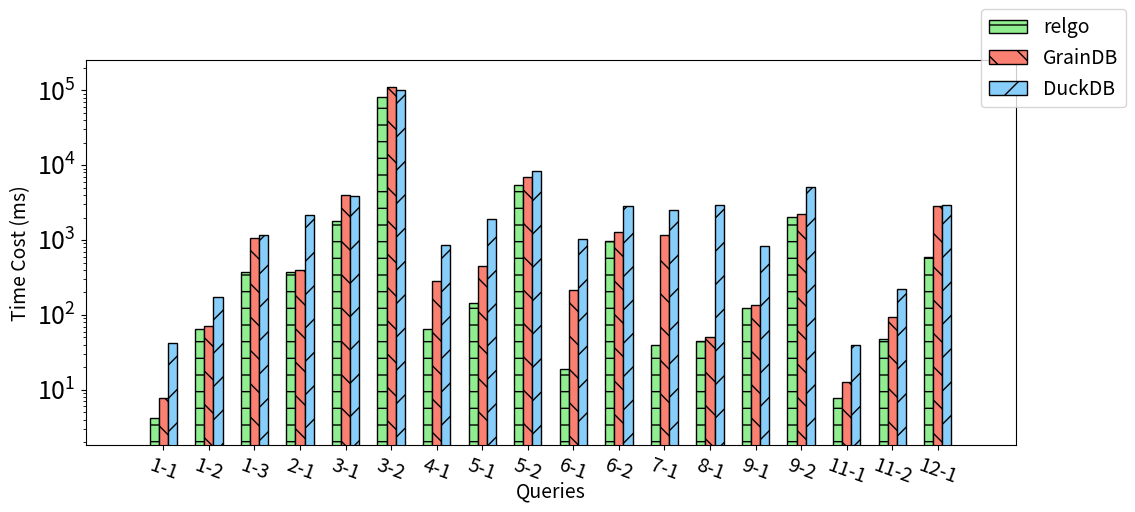

Reproduce this figure in Python. (Note: this script raises an exception after producing the figure.)
import matplotlib.pyplot as plt
import matplotlib.gridspec as gridspec
import numpy as np

xlabel = ['1-1', '1-2', '1-3', '2-1', '3-1', '3-2', '4-1', '5-1', '5-2', '6-1', '6-2', '7-1', '8-1', '9-1', '9-2', '11-1', '11-2', '12-1']

xaxis = np.arange(len(xlabel))
xaxis_final = np.arange(len(xlabel))
data_per_row = 18

y_duckdb = [42.31,175.35,1164.16,2149.51,3882.82,101217.63,861.57,1919.53,8481.12,1040.82,2867.38,2506.98,2900.31,845.06,5070.61,40.25,223.25,2913.57]

y_graindb = [7.86,70.61,1073.82,395.16,3940.12,112099.88,286.14,449.67,6878.43,217.20,1284.63,1172.55,50.39,135.47,2231.10,12.65,94.12,2861.57]

y_ours = [4.14,64.33,376.78,374.47,1781.20,81408.80,64.15,143.51,5419.00,18.67,966.38,39.51,44.57,122.73,2031.98,7.84,47.67,590.45]

gs = gridspec.GridSpec(1, 1)
gs.update(wspace=0.8)

fig = plt.figure(figsize=(12,5))

plt1 = fig.add_subplot(gs[0])

plt_list = [plt1]
plt_num = len(plt_list)


total_width, n = 0.6, 3
width = total_width / n

xaxis = xaxis - (total_width - width) / 2

for i in range(plt_num):
	start = i * data_per_row
	end = (i + 1) * data_per_row - 1

	plt_cur = plt_list[i]

	plt_cur.bar(xaxis[start:end+1], y_ours[start:end+1], color='lightgreen', edgecolor='k', width=width, hatch='-', label='relgo')
	plt_cur.bar(xaxis[start:end+1] + width, y_graindb[start:end+1], color='salmon', edgecolor='k', width=width, hatch='\\', label='GrainDB')
	plt_cur.bar(xaxis[start:end+1] + width * 2, y_duckdb[start:end+1], color='lightskyblue', edgecolor='k', width=width, hatch='/', label='DuckDB')


	plt_cur.set_xticks(xaxis_final[start:end+1])
	plt_cur.set_xticklabels(xlabel[start:end+1], fontsize=14, rotation=-20)
	plt_cur.set_yticklabels(labels=[], fontsize=18)

	if i == plt_num - 1:
		plt_cur.set_xlabel("Queries", fontsize=14, labelpad=-5)

	plt_cur.set_ylabel("Time Cost (ms)", fontsize=14)

	plt_cur.set_yscale('log')

plt.margins(0.08)

lines, labels = plt_list[0].get_legend_handles_labels()
fig.legend(lines, labels, loc='upper right', fontsize=14)

plt.tight_layout()
# plt.show()

plt.savefig('../paper/figures/exp/e2e_sf30.pdf', bbox_inches='tight')